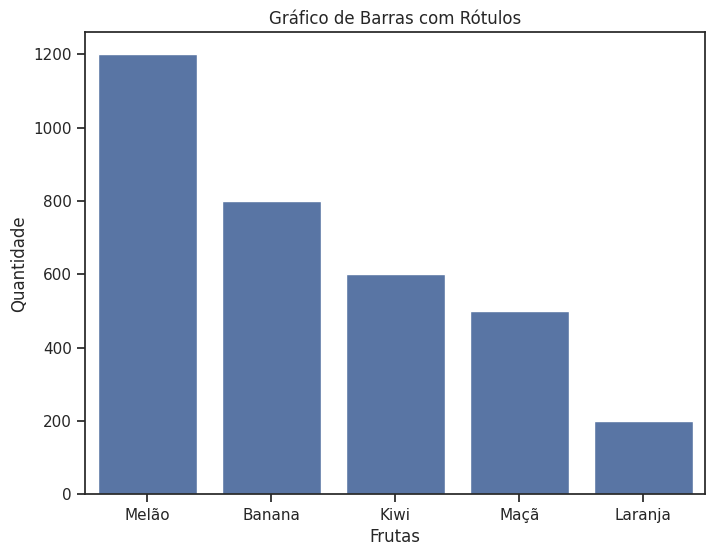

Write the Python code that produced this figure. (Note: this script raises an exception after producing the figure.)
# Fonte: https://sigmoidal.ai/como-fazer-graficos-rotulados-em-python/

import pandas as pd
import matplotlib.pyplot as plt
import seaborn as sns 
sns.set_theme(style='ticks')

#criando o DataFrame
df = pd.DataFrame({'Frutas':['Laranja','Maçã','Melão','Kiwi','Banana'], # Nome das frutas
                   'Quantidade':[200,500,1200,600,800]})  # Quantidade vendida de cada fruta
#ajustando a ordem do DataFrame
df.sort_values(by='Quantidade', # ordenar pela quantidade
               ascending=False, # colocar na ordem contrária a ascendente (portanto, descendente <- maior para o menor)
               inplace=True, # atualizar o DataFrame com as mudanças
               ignore_index=True) #ignorar índice anterior
#print(df.sample(4))

# criando a figura
fig, ax = plt.subplots(figsize=(8,6))

# plotando o Gráfico
sns.barplot(data=df, x='Frutas', y='Quantidade')

plt.title("Gráfico de Barras com Rótulos")










# salvando a figura
plt.savefig(r'../seaborn/reports/barplot_rotulos.png')